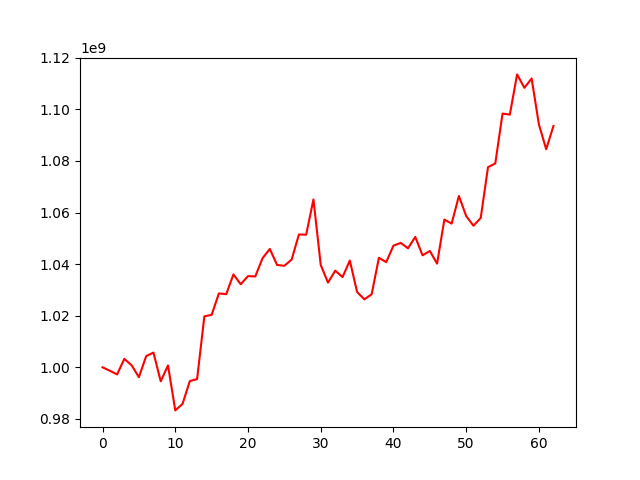

Values plotted in this chart, from the file beside it:
, 0
0, 1000000000
1, 998653504
2, 997251756
3, 1003270195
4, 1000774504
5, 996162949
6, 1004352483
7, 1005707621
8, 994566977
9, 1000727750
10, 983287067
11, 985817514
12, 994660672
13, 995438594
14, 1019755972
15, 1020329869
16, 1028650595
17, 1028342967
18, 1036016107
19, 1032200457
20, 1035371286
21, 1035215805
22, 1042292265
23, 1045887420
24, 1039686868
25, 1039363721
26, 1041768941
27, 1051490940
28, 1051428425
29, 1065091455
30, 1039703069
31, 1032835520
32, 1037483036
33, 1034978122
34, 1041398139
35, 1029199815
36, 1026351995
37, 1028301103
38, 1042455725
39, 1040775415
40, 1047183954
41, 1048235382
42, 1046146432
43, 1050561884
44, 1043415003
45, 1045121740
46, 1040201655
47, 1057284801
48, 1055722369
49, 1066436756
50, 1058651007
51, 1054897454
52, 1057914941
53, 1077601525
54, 1079036415
55, 1098400698
56, 1097971504
57, 1113580398
58, 1108383473
59, 1111992501
... 3 more rows
